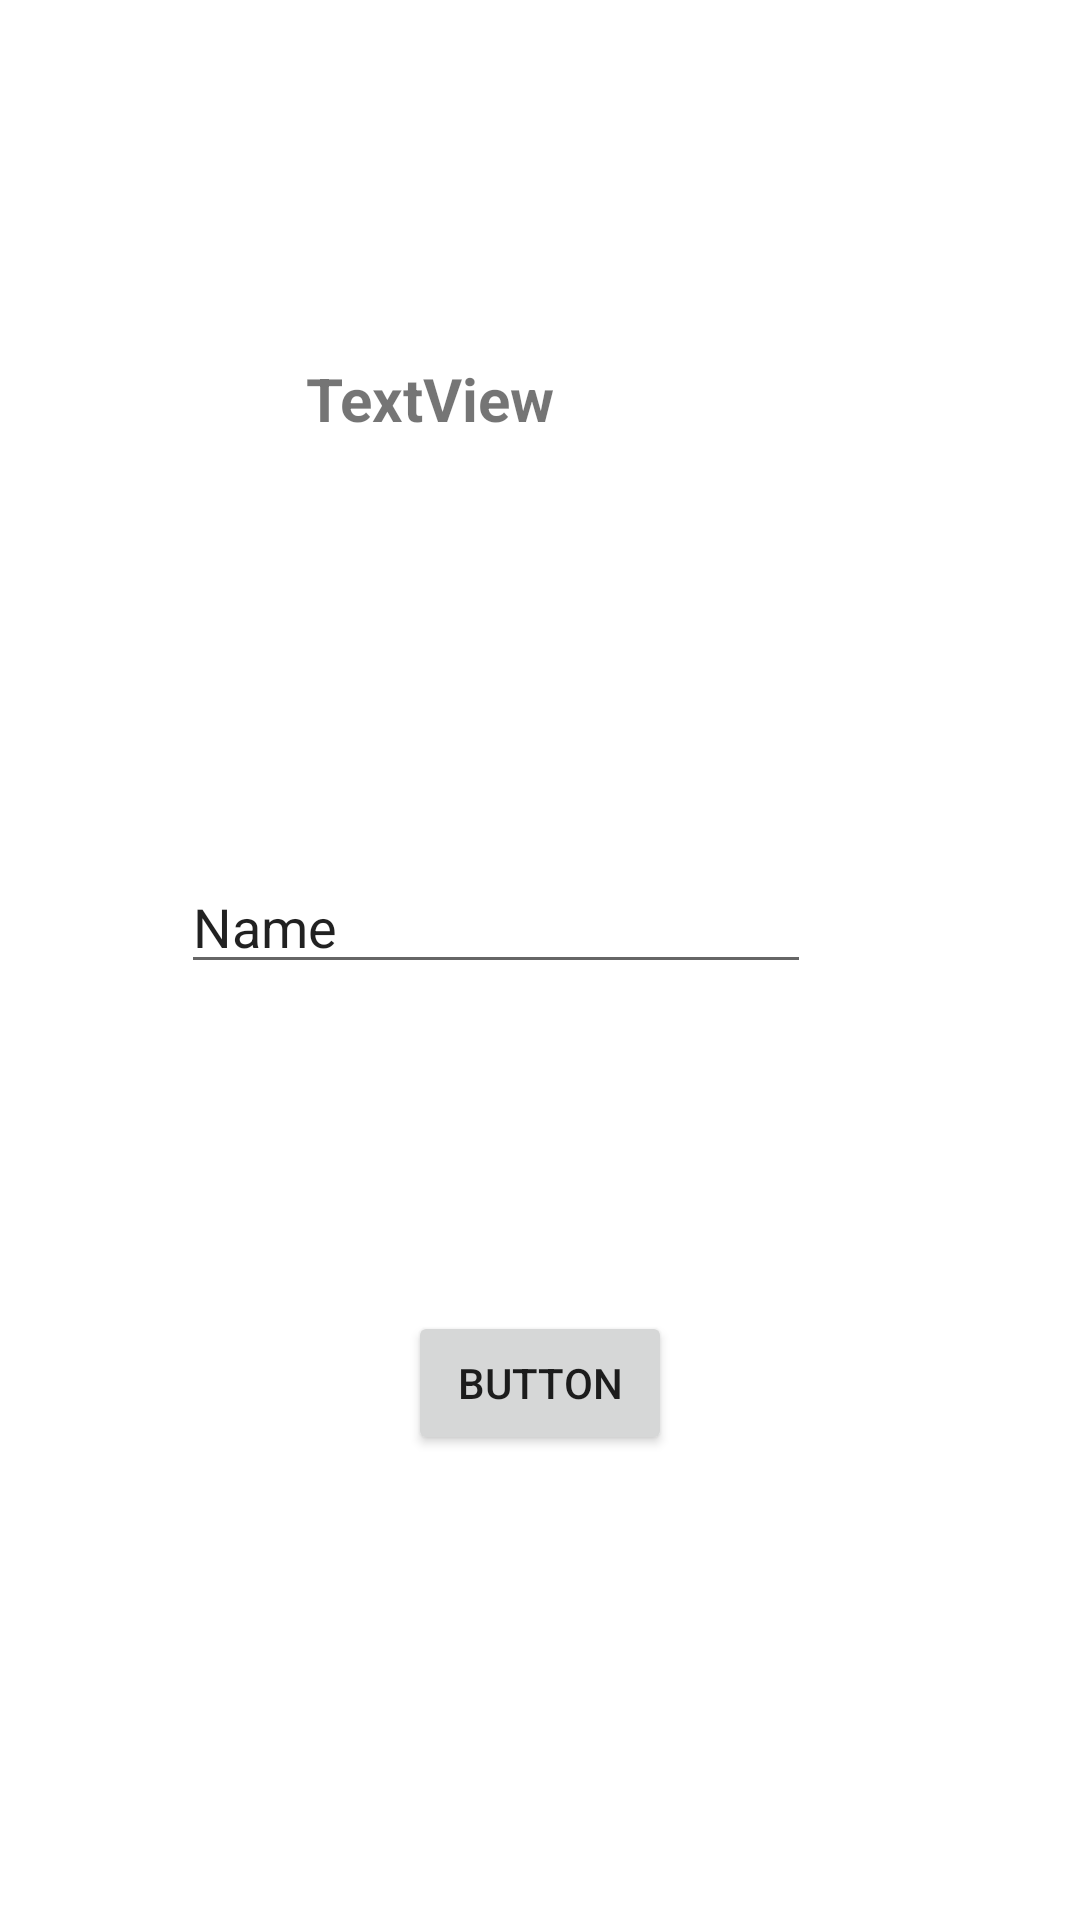

Android layout source for this screen:
<!-- AndroidManifest.xml: application theme Theme.MyApplication -->
<!-- res/layout/activity_set_text.xml -->
<?xml version="1.0" encoding="utf-8"?>
<androidx.constraintlayout.widget.ConstraintLayout xmlns:android="http://schemas.android.com/apk/res/android"
    xmlns:app="http://schemas.android.com/apk/res-auto"
    xmlns:tools="http://schemas.android.com/tools"
    android:id="@+id/main"
    android:layout_width="match_parent"
    android:layout_height="match_parent"
    tools:context=".SetTEXT">

    <Button
        android:id="@+id/bt5"
        android:layout_width="wrap_content"
        android:layout_height="wrap_content"
        android:text="Button"
        app:layout_constraintBottom_toBottomOf="parent"
        app:layout_constraintEnd_toEndOf="parent"
        app:layout_constraintStart_toStartOf="parent"
        app:layout_constraintTop_toBottomOf="@+id/et1"
        app:layout_constraintVertical_bias="0.413" />

    <TextView
        android:id="@+id/tv1"
        android:layout_width="140dp"
        android:layout_height="141dp"
        android:layout_marginTop="76dp"
        android:text="TextView"
        app:layout_constraintBottom_toTopOf="@+id/et1"
        app:layout_constraintEnd_toEndOf="parent"
        app:layout_constraintHorizontal_bias="0.464"
        app:layout_constraintStart_toStartOf="parent"
        app:layout_constraintTop_toTopOf="parent"
        app:layout_constraintVertical_bias="0.623"
        android:textSize="20dp"
        android:textStyle="bold"
        />

    <EditText
        android:id="@+id/et1"
        android:layout_width="wrap_content"
        android:layout_height="wrap_content"
        android:layout_marginBottom="312dp"
        android:ems="10"
        android:inputType="text"
        android:text="Name"
        app:layout_constraintBottom_toBottomOf="parent"
        app:layout_constraintEnd_toEndOf="parent"
        app:layout_constraintHorizontal_bias="0.402"
        app:layout_constraintStart_toStartOf="parent"
        app:layout_constraintTop_toBottomOf="@+id/textView7"
        app:layout_constraintVertical_bias="0.245"
        tools:ignore="UnknownId" />
</androidx.constraintlayout.widget.ConstraintLayout>
<!-- resources referenced by this layout -->
<resources>
  <style name="Theme.MyApplication" parent="Base.Theme.MyApplication" />
  <style name="Base.Theme.MyApplication" parent="Theme.MaterialComponents.DayNight.DarkActionBar">
      
  
      
        <item name="colorPrimary">#DB0A0A</item>
        <item name="colorOnPrimary">@android:color/system_shadow_dark</item>
  
        <item name="materialButtonStyle">@style/MyButton</item>
    </style>
  <style name="MyButton" parent="Widget.MaterialComponents.Button">
        <item name="backgroundTint">@color/purple_500</item>
    </style>
  <!-- not gathered from this repository: default colours our renderer supplied (Android Studio template values) -->
  <color name="purple_500">#FF6200EE</color>
</resources>
